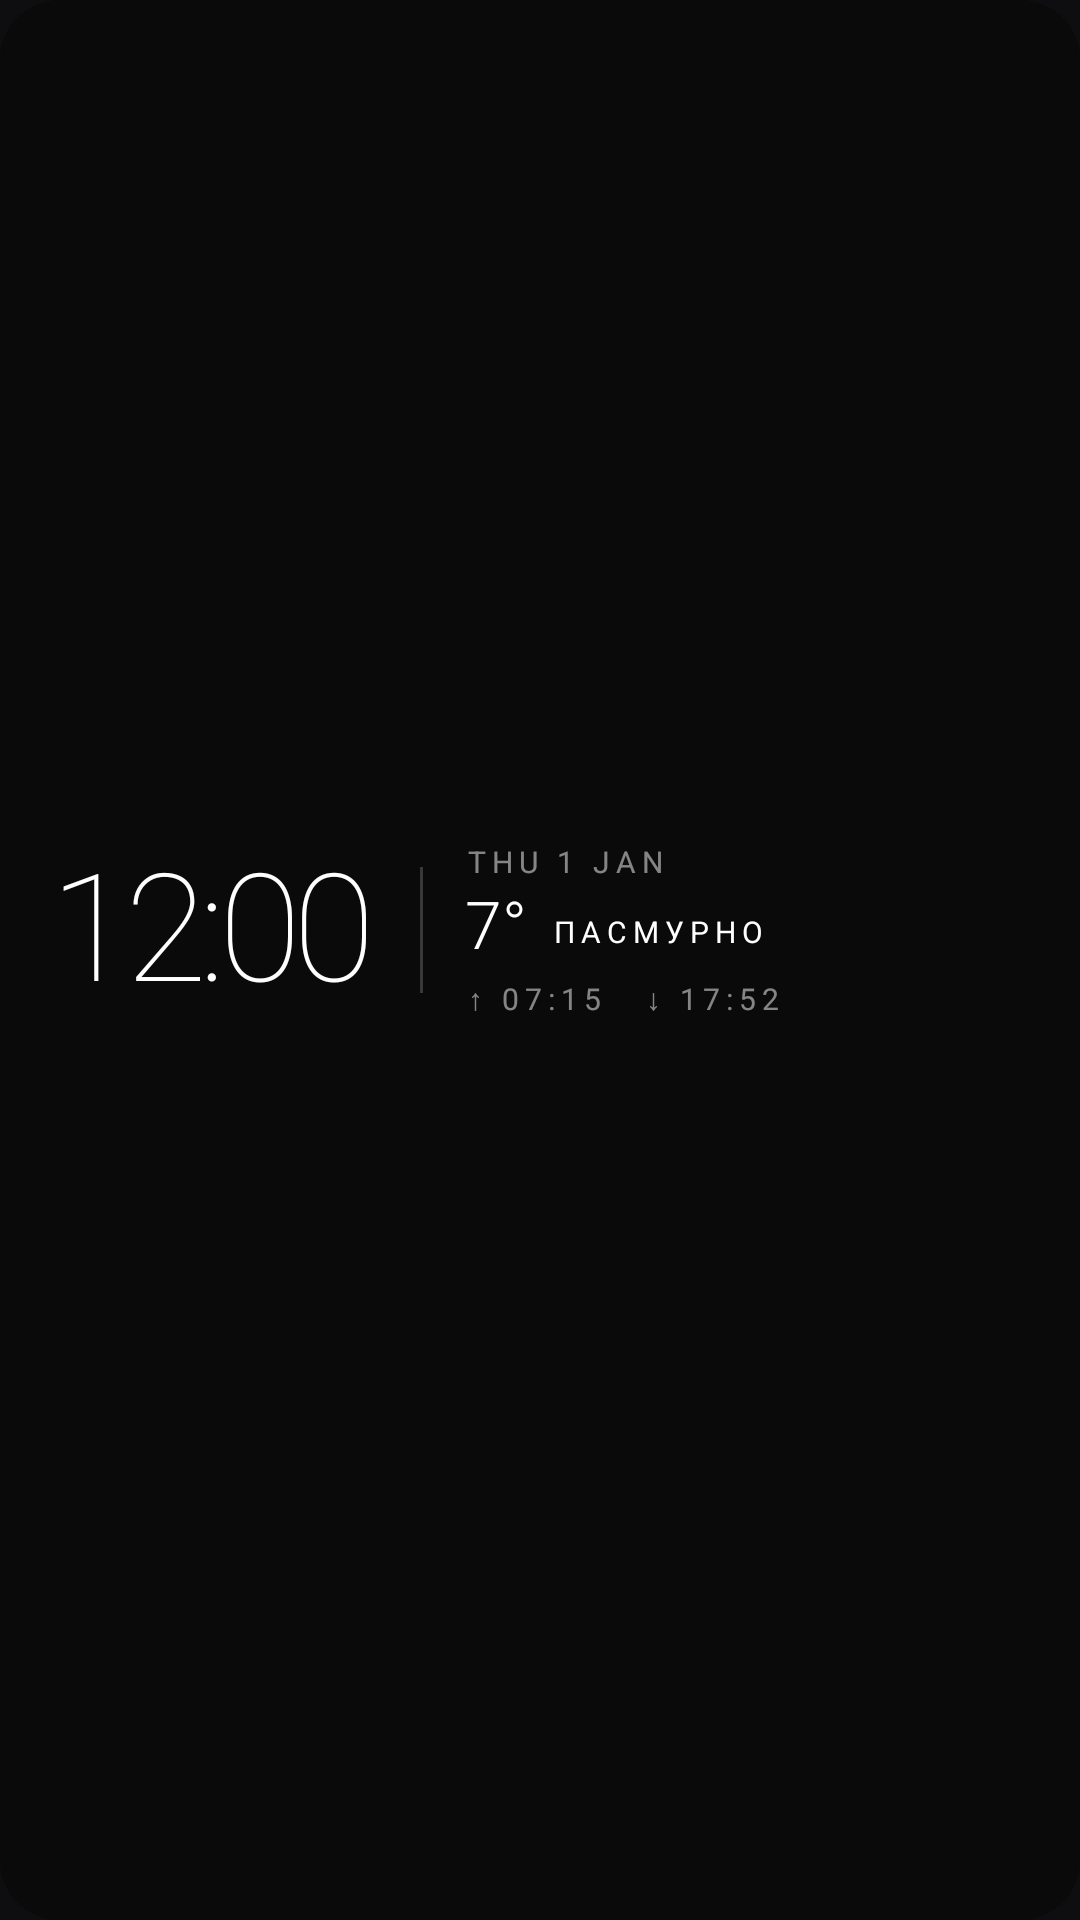

Layout XML and referenced resources for this Android screen:
<!-- AndroidManifest.xml: application theme AppTheme -->
<!-- res/layout/widget_clock_mono.xml -->
<?xml version="1.0" encoding="utf-8"?>
<LinearLayout xmlns:android="http://schemas.android.com/apk/res/android"
    android:id="@+id/root"
    android:layout_width="match_parent"
    android:layout_height="match_parent"
    android:background="@drawable/bg_mono_dark"
    android:gravity="center_vertical"
    android:orientation="vertical"
    android:paddingStart="18dp"
    android:paddingTop="12dp"
    android:paddingEnd="18dp"
    android:paddingBottom="12dp">

    <LinearLayout
        android:layout_width="match_parent"
        android:layout_height="wrap_content"
        android:gravity="center_vertical"
        android:orientation="horizontal">

        <TextClock
            android:id="@+id/clock_time"
            android:layout_width="wrap_content"
            android:layout_height="wrap_content"
            android:fontFamily="sans-serif-thin"
            android:format12Hour="h:mm"
            android:format24Hour="HH:mm"
            android:includeFontPadding="false"
            android:letterSpacing="-0.05"
            android:maxLines="1"
            android:textColor="#FFFFFF"
            android:textSize="50sp" />

        <View
            android:id="@+id/clock_hair"
            android:layout_width="1dp"
            android:layout_height="42dp"
            android:layout_marginStart="16dp"
            android:layout_marginEnd="14dp"
            android:background="#30FFFFFF" />

        <LinearLayout
            android:layout_width="0dp"
            android:layout_height="wrap_content"
            android:layout_weight="1"
            android:orientation="vertical">

            <TextClock
                android:id="@+id/clock_date"
                android:layout_width="wrap_content"
                android:layout_height="wrap_content"
                android:format12Hour="EEE d MMM"
                android:format24Hour="EEE d MMM"
                android:letterSpacing="0.2"
                android:maxLines="1"
                android:textAllCaps="true"
                android:textColor="#80FFFFFF"
                android:textSize="10sp" />

            <LinearLayout
                android:layout_width="match_parent"
                android:layout_height="wrap_content"
                android:layout_marginTop="2dp"
                android:gravity="bottom"
                android:orientation="horizontal">

                <TextView
                    android:id="@+id/clock_weather"
                    android:layout_width="wrap_content"
                    android:layout_height="wrap_content"
                    android:fontFamily="sans-serif-light"
                    android:includeFontPadding="false"
                    android:maxLines="1"
                    android:text="7°"
                    android:textColor="#FFFFFF"
                    android:textSize="22sp" />

                <TextView
                    android:id="@+id/clock_desc"
                    android:layout_width="0dp"
                    android:layout_height="wrap_content"
                    android:layout_marginStart="8dp"
                    android:layout_marginBottom="2dp"
                    android:layout_weight="1"
                    android:ellipsize="end"
                    android:letterSpacing="0.2"
                    android:maxLines="1"
                    android:text="Пасмурно"
                    android:textAllCaps="true"
                    android:textColor="#FFFFFF"
                    android:textSize="10sp" />
            </LinearLayout>

            <TextView
                android:id="@+id/clock_sun_time"
                android:layout_width="wrap_content"
                android:layout_height="wrap_content"
                android:layout_marginTop="4dp"
                android:letterSpacing="0.2"
                android:maxLines="1"
                android:text="↑ 07:15   ↓ 17:52"
                android:textAllCaps="true"
                android:textColor="#80FFFFFF"
                android:textSize="10sp" />
        </LinearLayout>
    </LinearLayout>

    <ImageView
        android:id="@+id/clock_sun_arc"
        android:layout_width="match_parent"
        android:layout_height="12dp"
        android:layout_marginTop="8dp"
        android:scaleType="fitXY" />
</LinearLayout>
<!-- resources referenced by this layout -->
<resources>
  <!-- drawable bg_mono_dark (drawable) -->
  <?xml version="1.0" encoding="utf-8"?>
  <shape xmlns:android="http://schemas.android.com/apk/res/android" android:shape="rectangle">
      <solid android:color="#F50A0A0B" />
      <corners android:radius="20dp" />
  </shape>
  <style name="AppTheme" parent="android:Theme.Material.NoActionBar">
          <item name="android:windowBackground">@color/ui_bg</item>
          <item name="android:statusBarColor">@color/ui_bg</item>
          <item name="android:navigationBarColor">@color/ui_bg</item>
          <item name="android:colorAccent">@color/ring_blue</item>
      </style>
  <color name="ui_bg">#0E0E10</color>
  <color name="ring_blue">#4D8BF5</color>
</resources>
